Image classification data set "datos" (Go-Birds-Dev/Go_birds on GitHub). Class labels (10): ara ararauna, chroicocephalus ridibundus, eubucco bourcierii, laterallus albigularis, melanerpes formicivorus, patagioenas subvinacea, platalea ajaja, rynchops niger, theristicus caudatus, vultur gryphus.

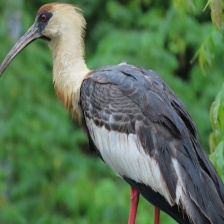
Label: theristicus caudatus

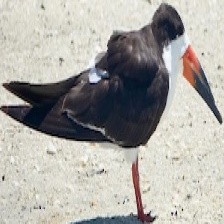
Label: rynchops niger

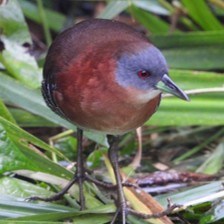
Label: laterallus albigularis

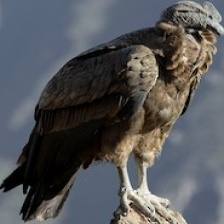
Label: vultur gryphus

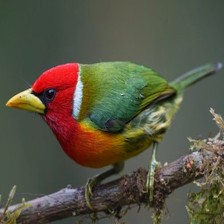
Label: eubucco bourcierii

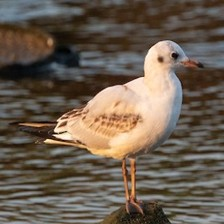
Label: chroicocephalus ridibundus
